The GitHub repository yunitanurisfa/Dataset-Penyakit-Pohon-Pisang contains a labelled image folder "Dataset-Penyakit-Pohon-Pisang" with 3 categories: cordana leaf spot, healthy, pestalotiopsis leaf blight. Examples follow, each with its label.

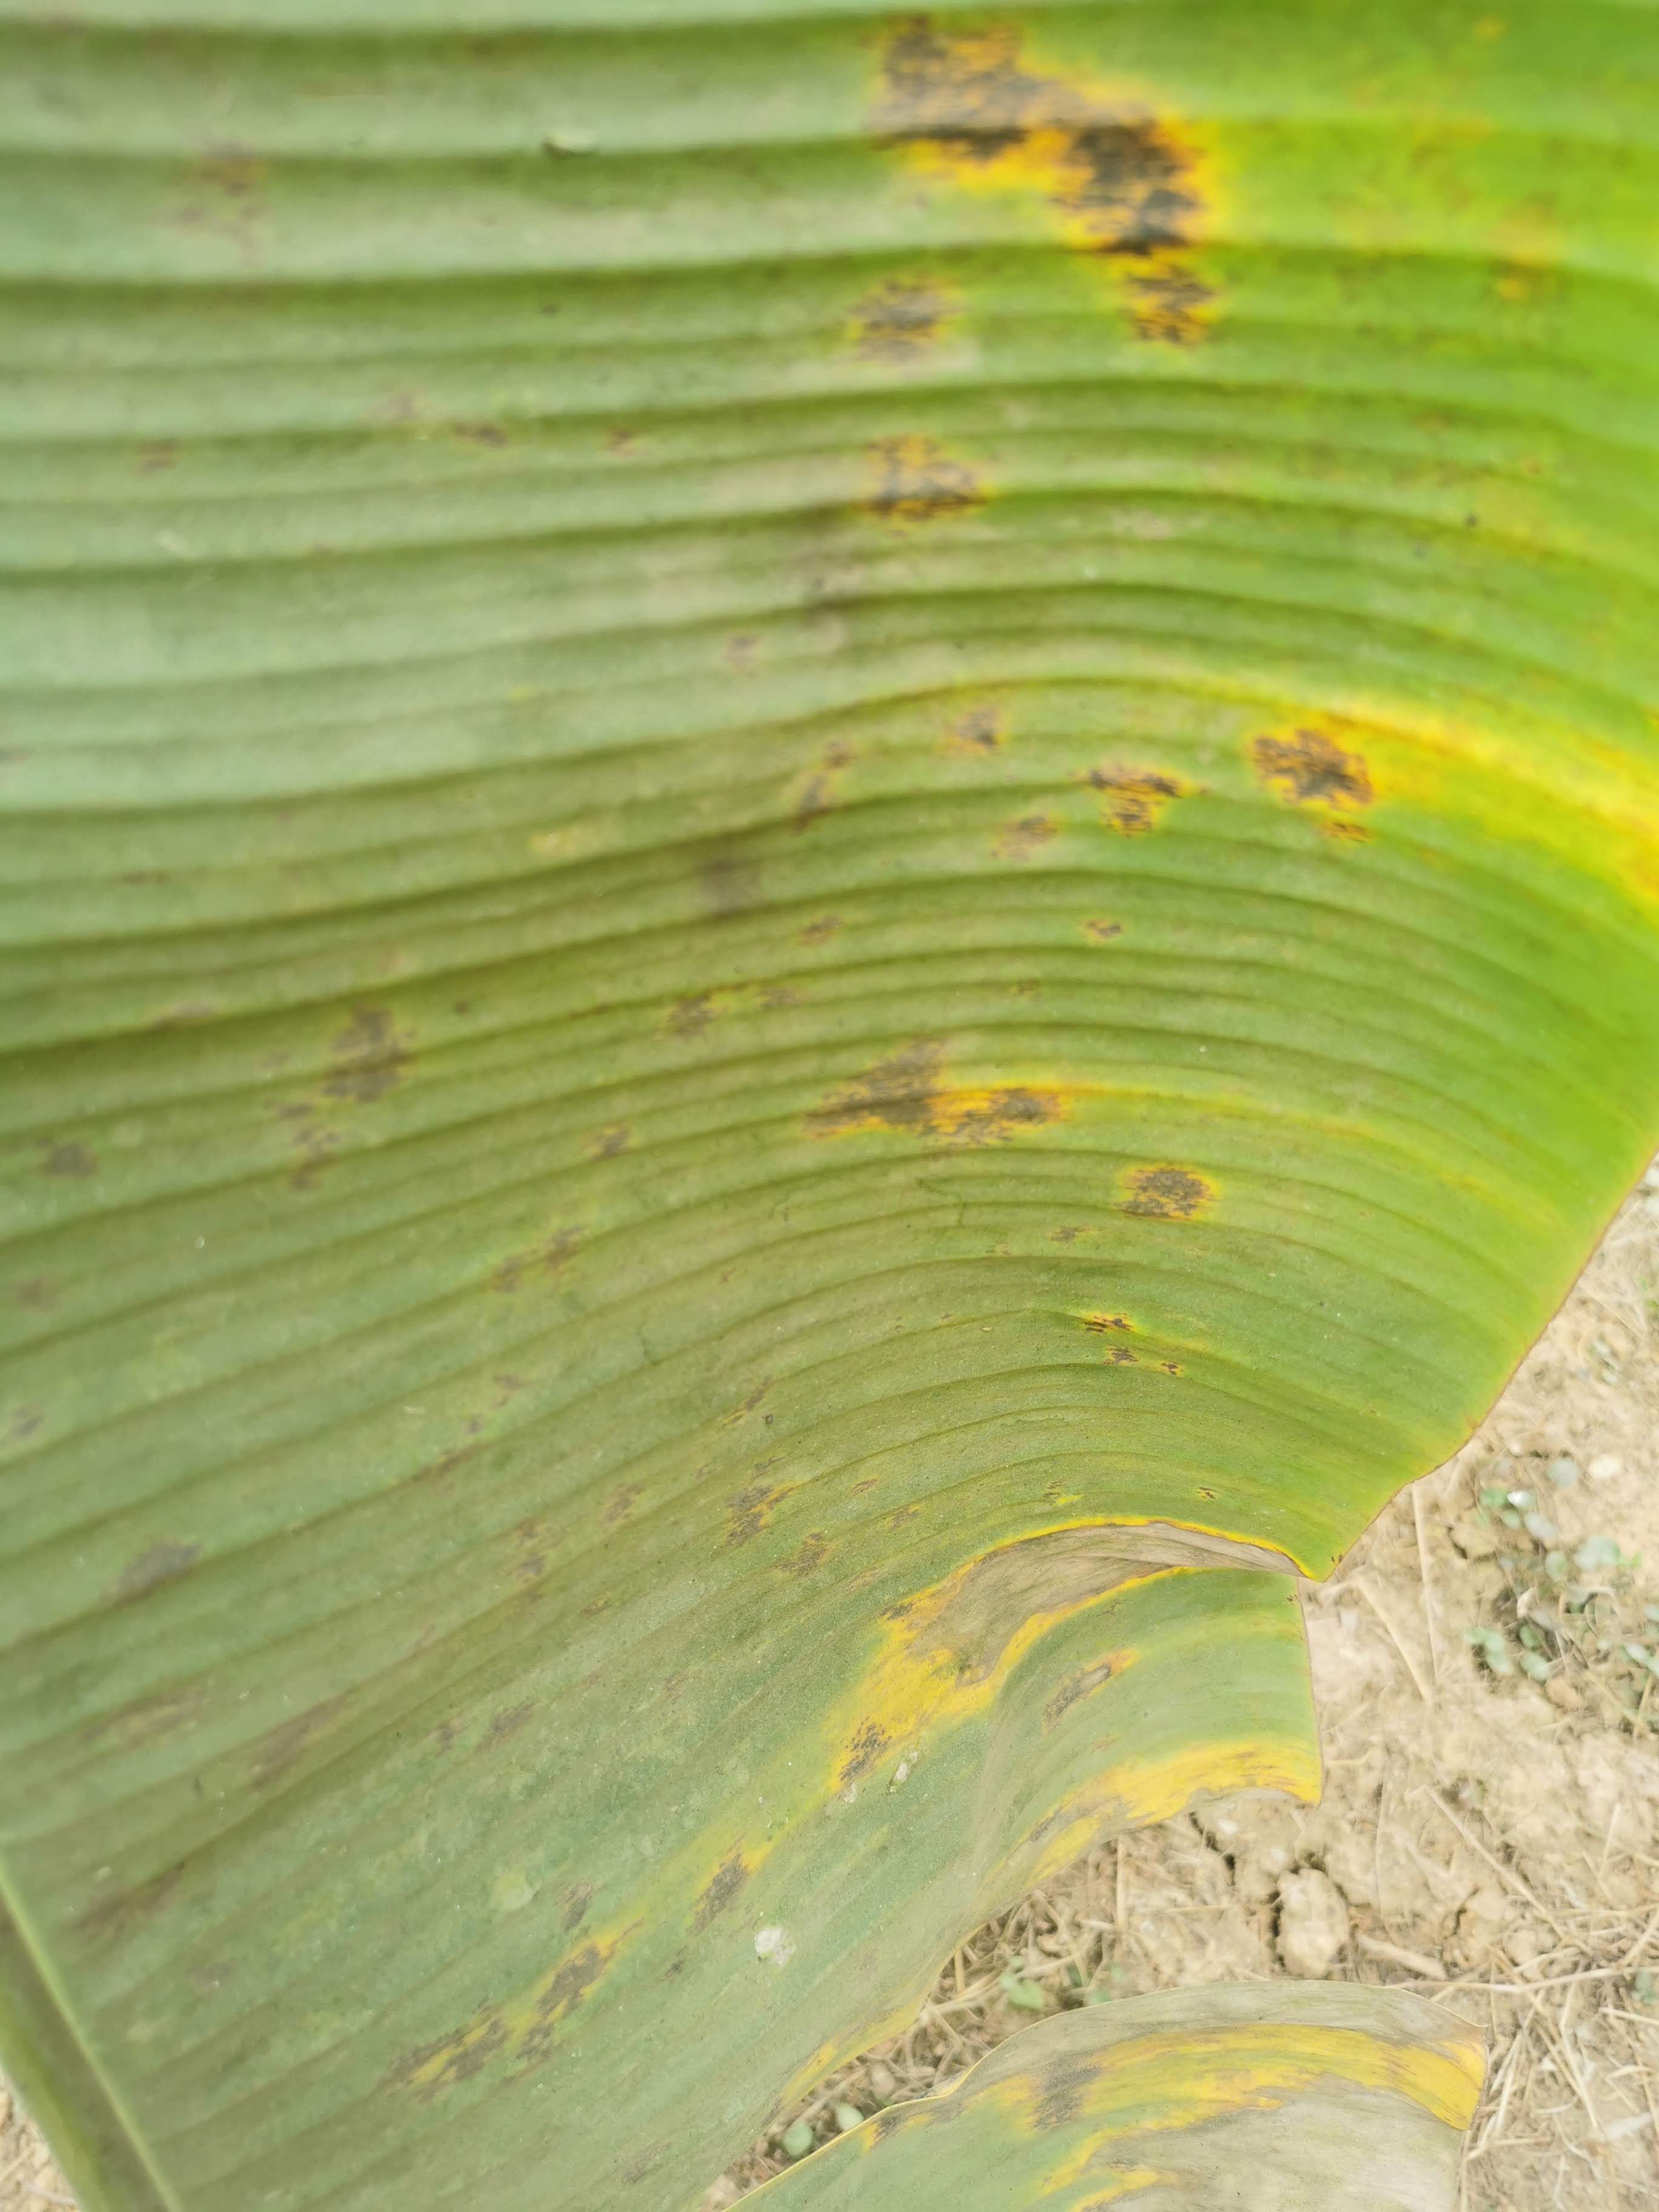
Label: pestalotiopsis leaf blight

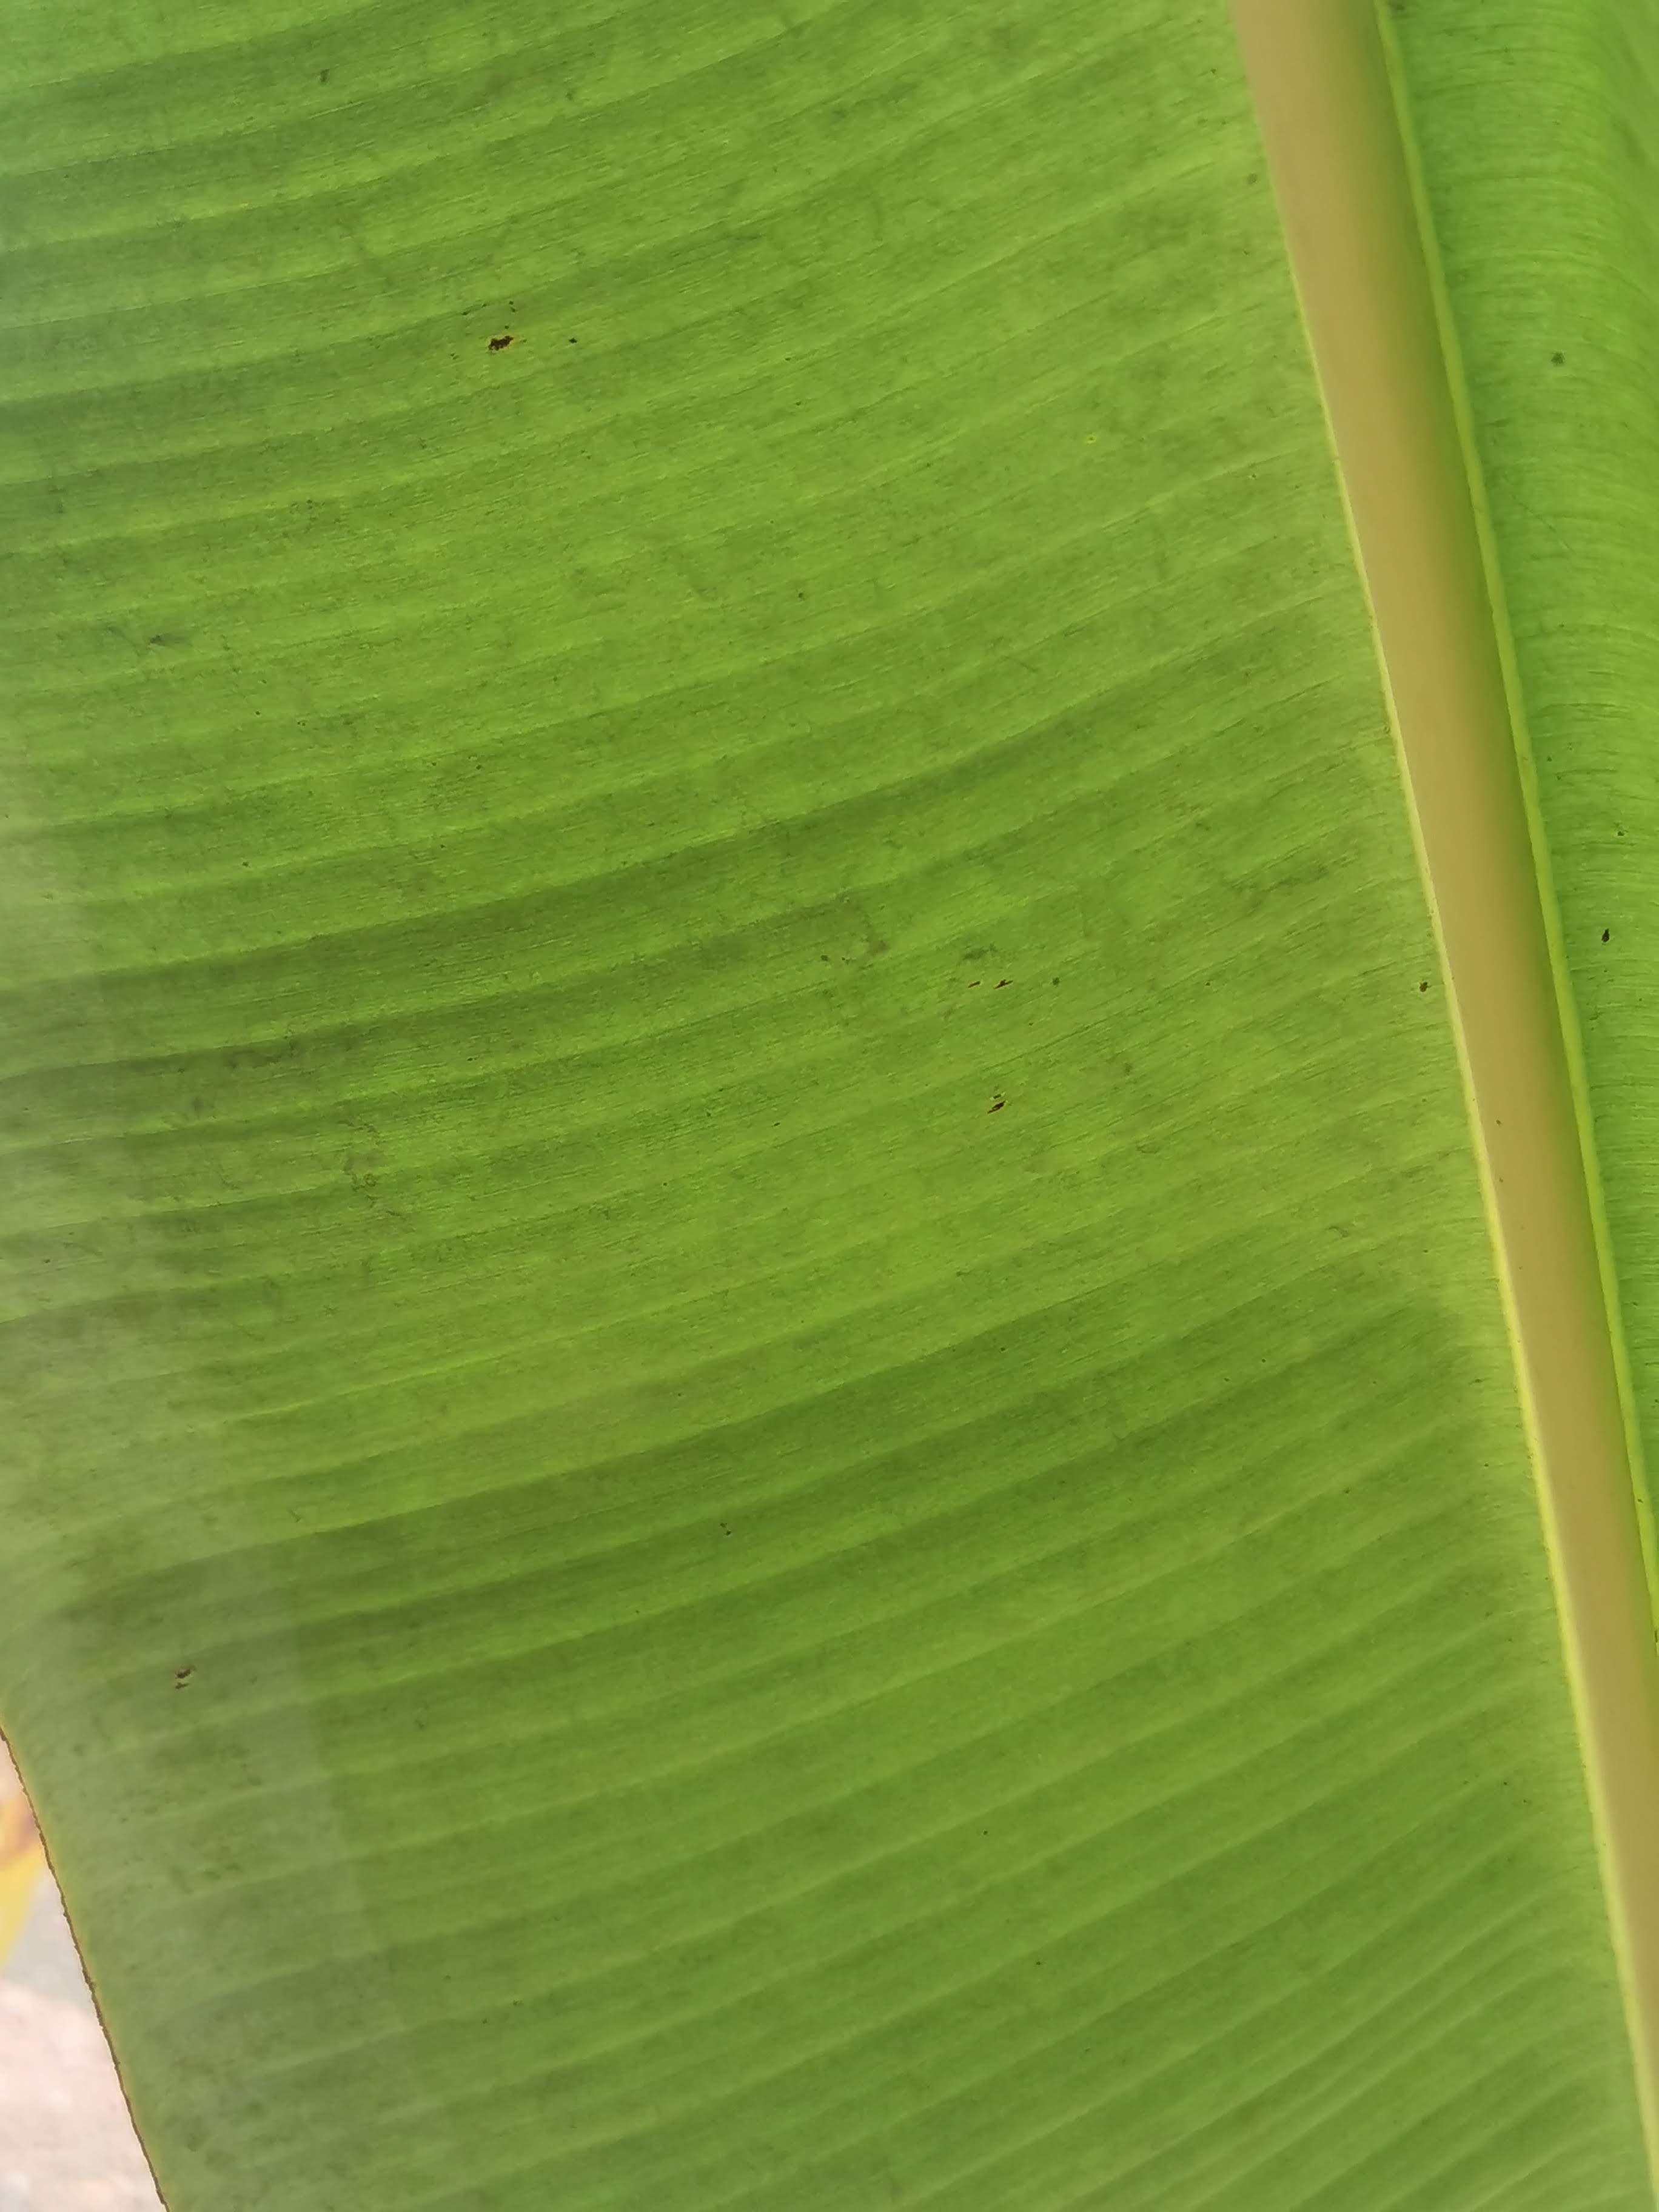
Label: healthy

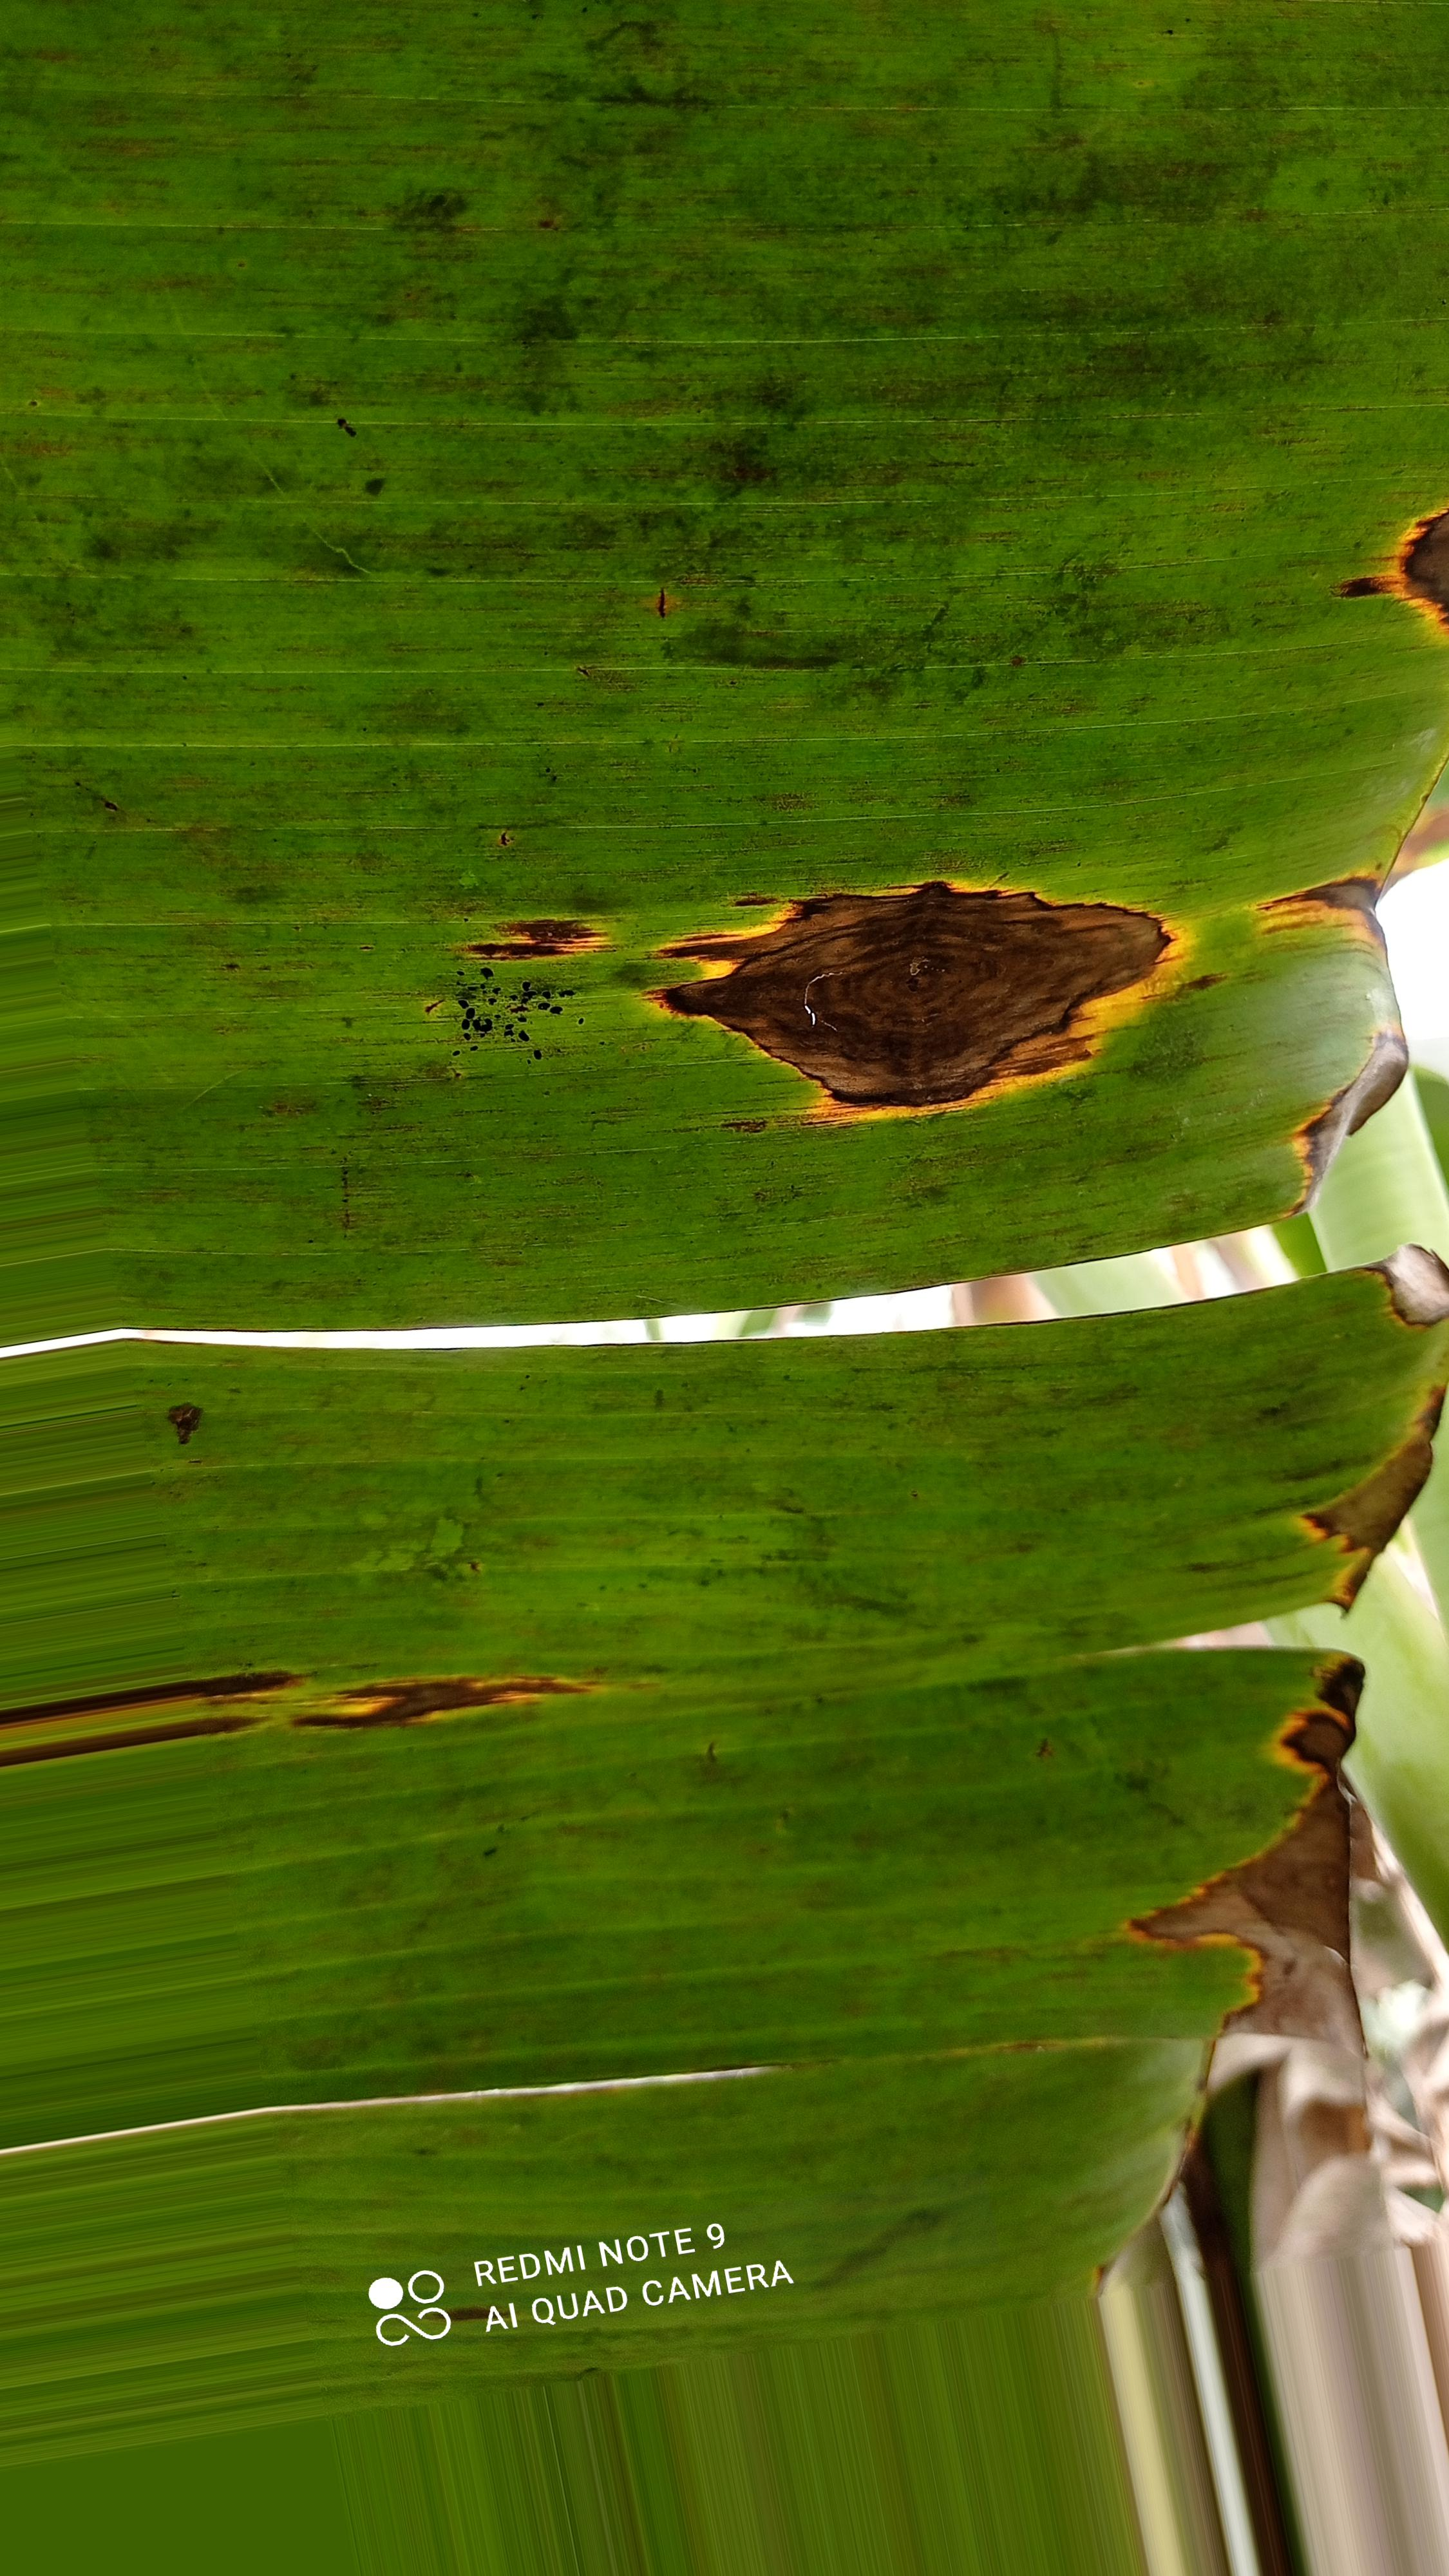
Label: cordana leaf spot

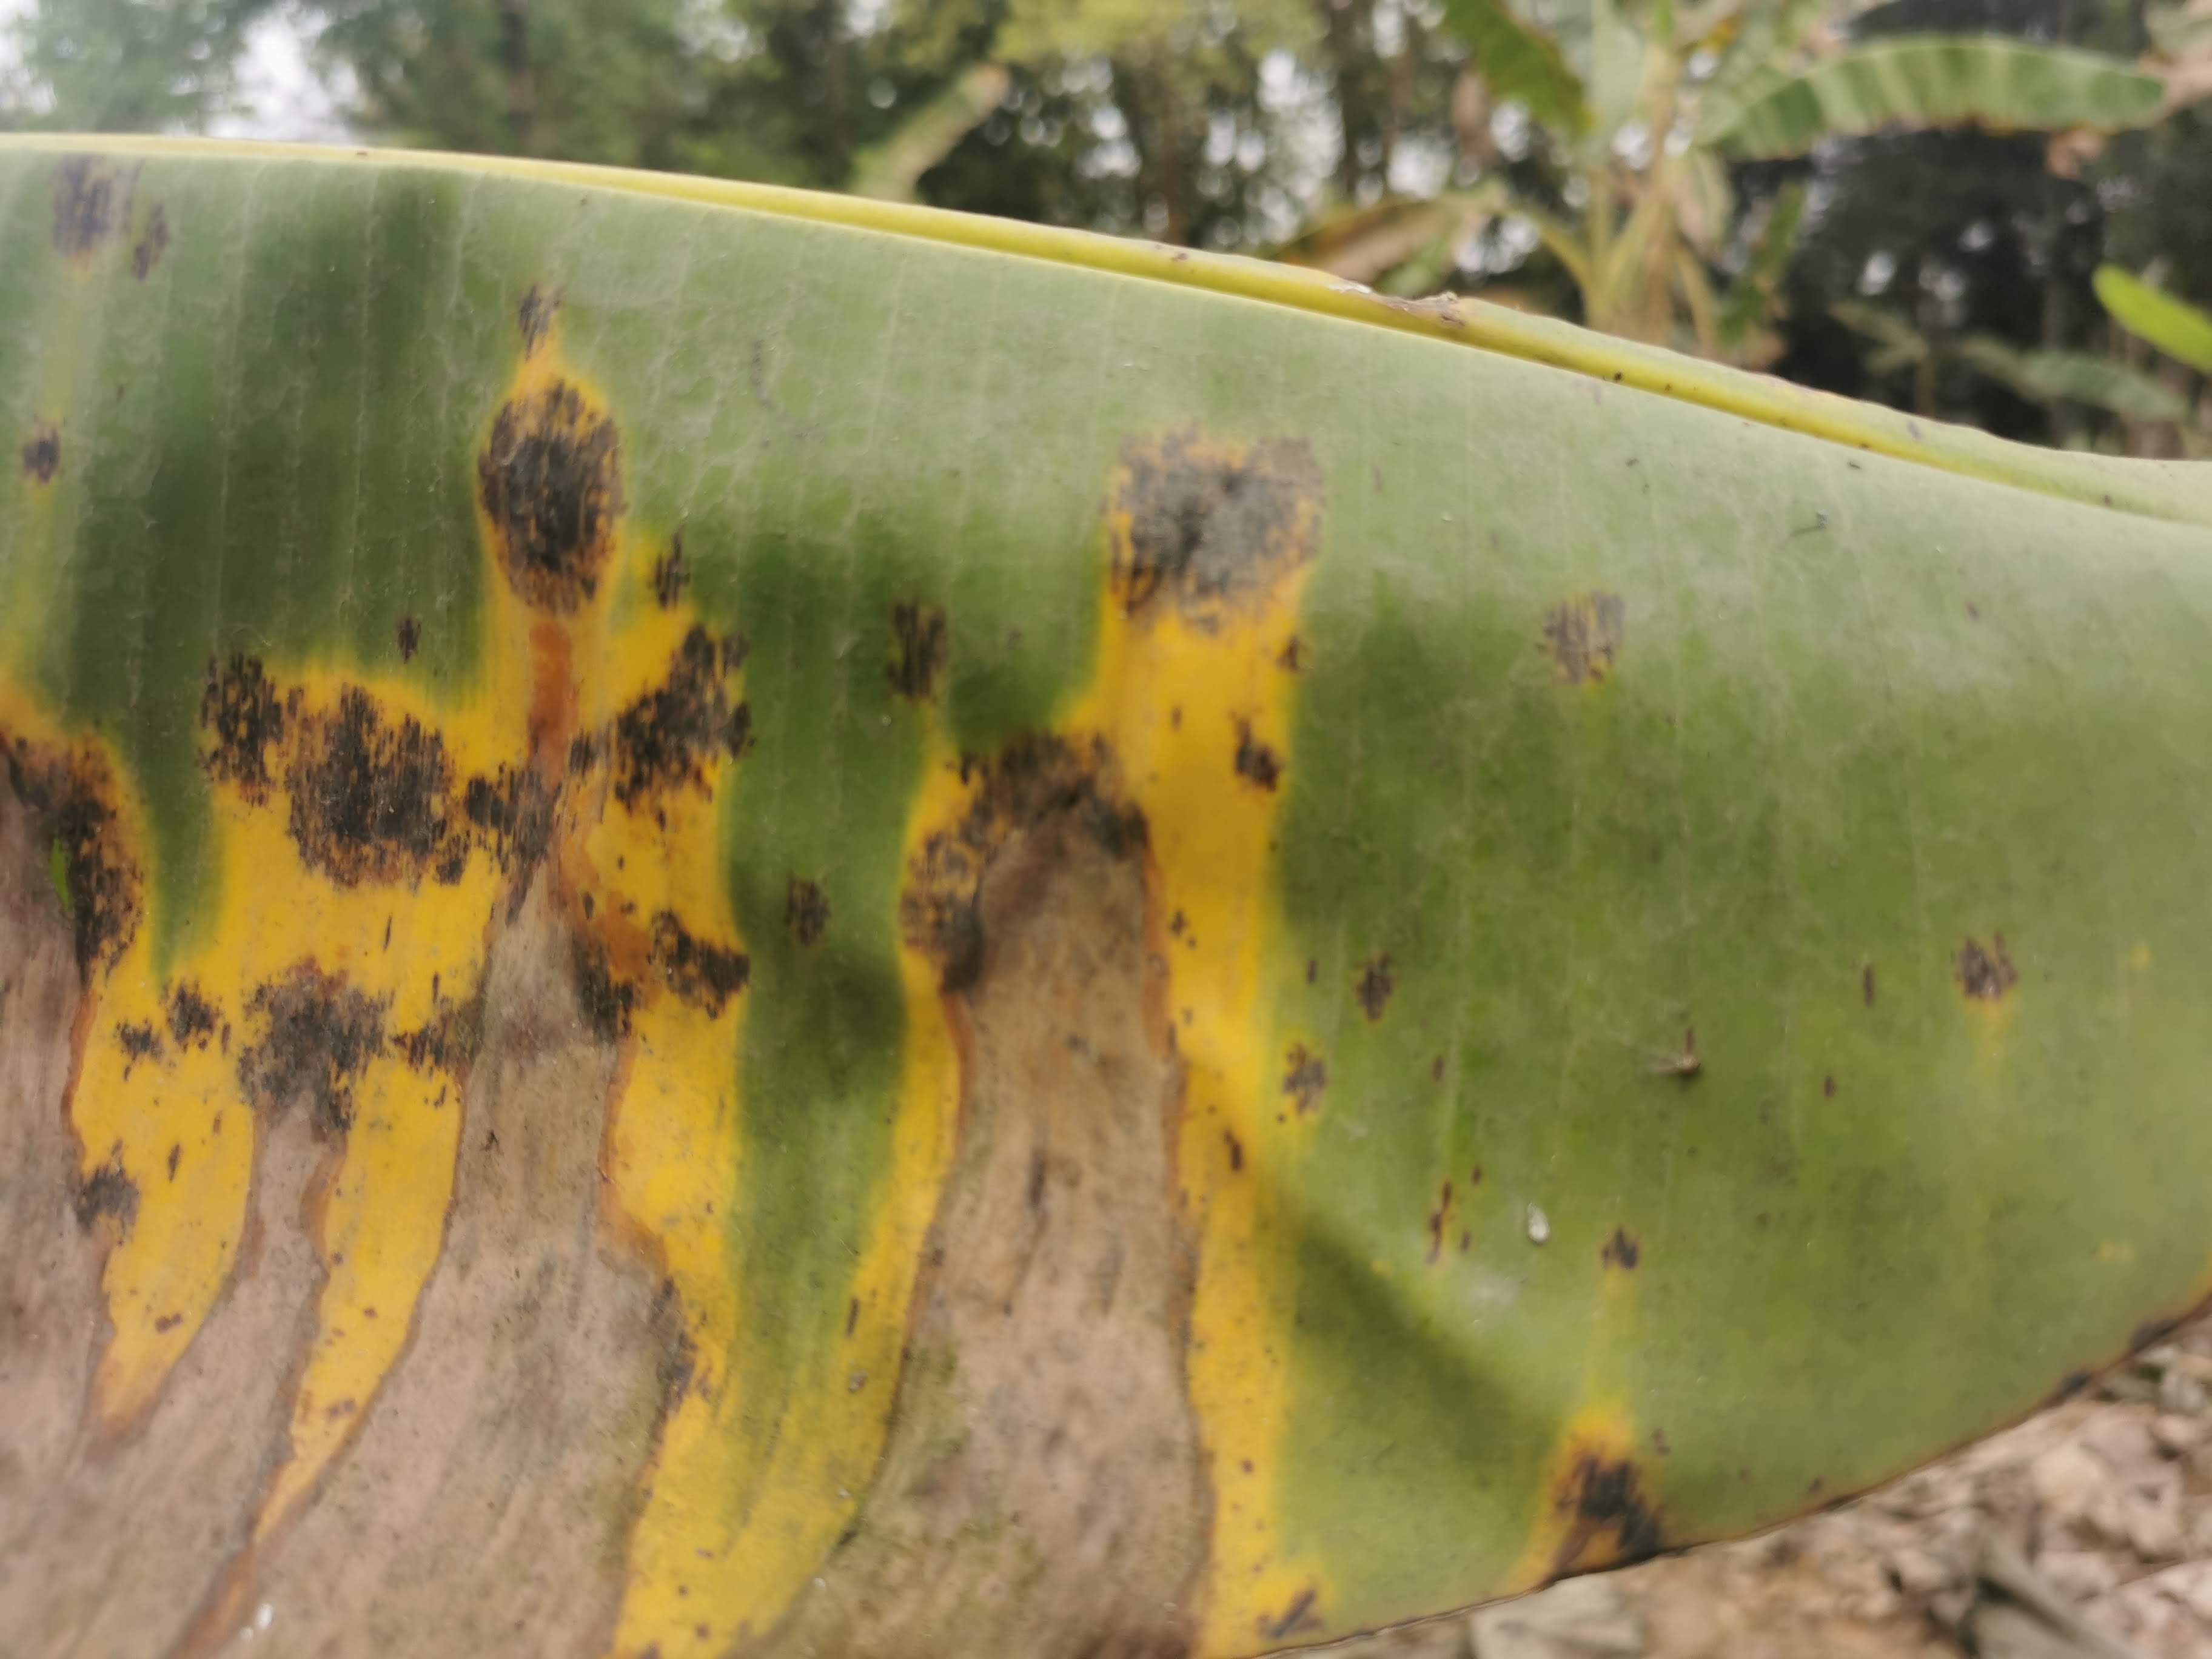
Label: pestalotiopsis leaf blight

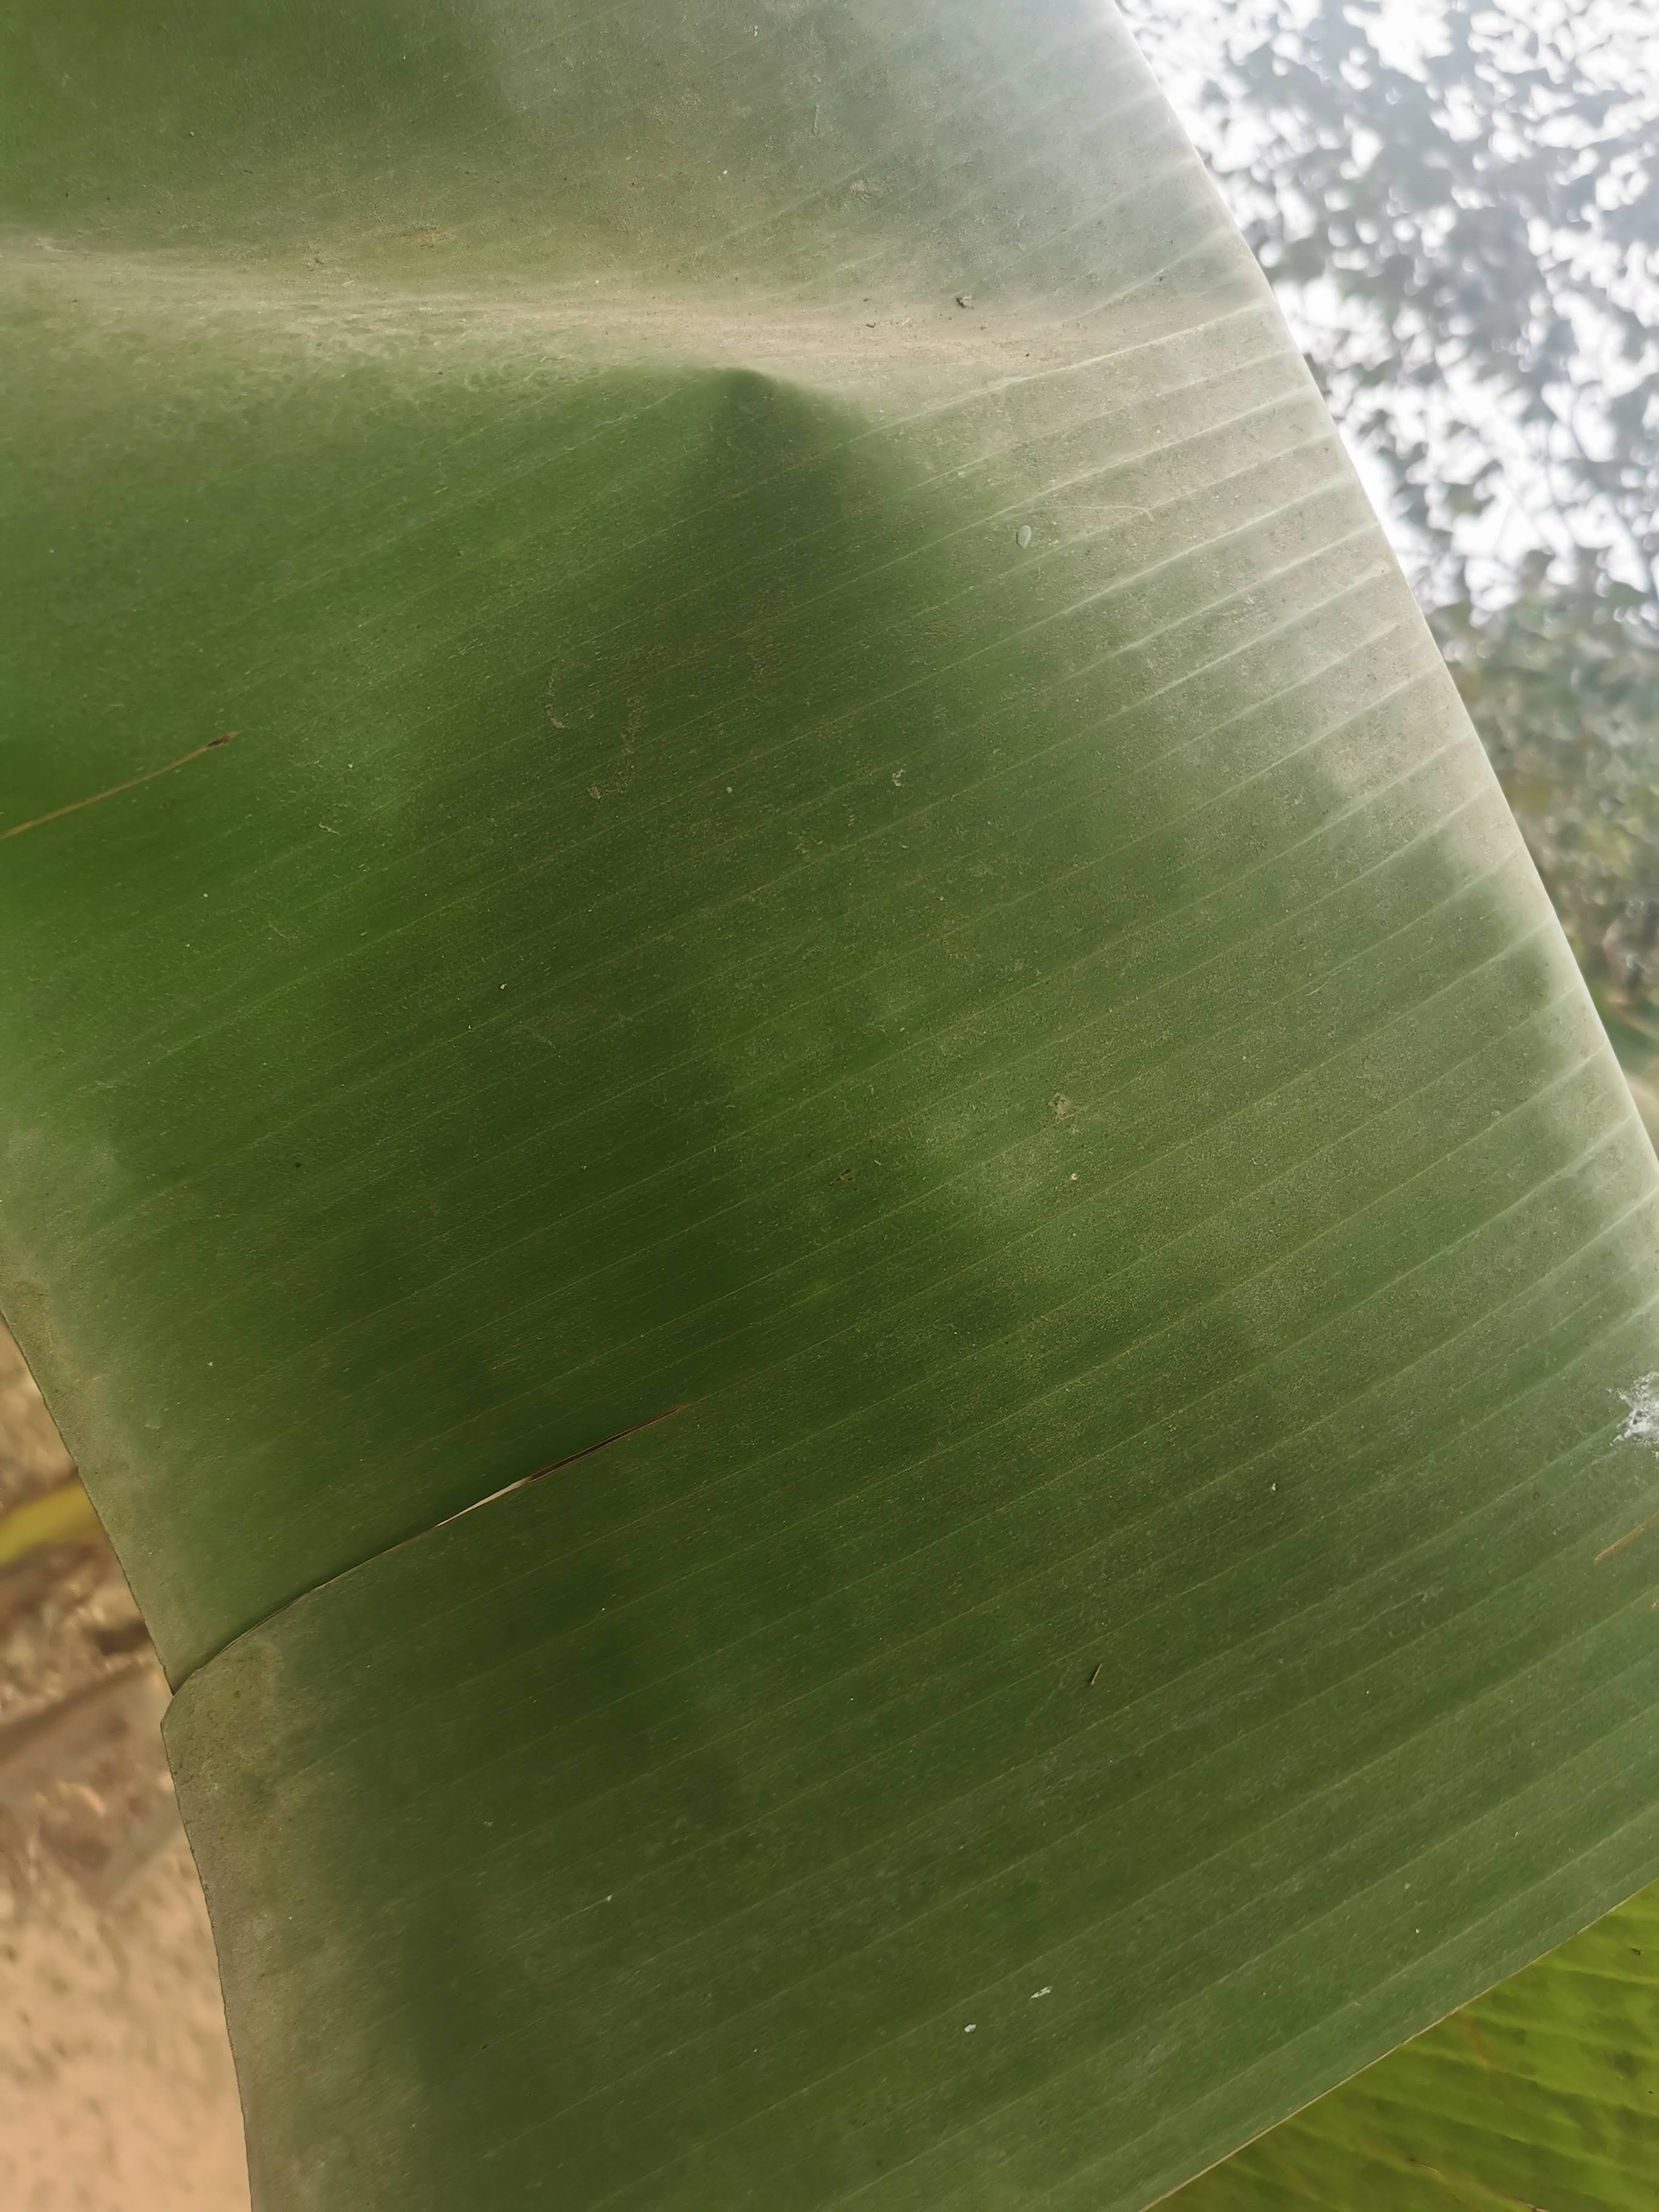
Label: healthy

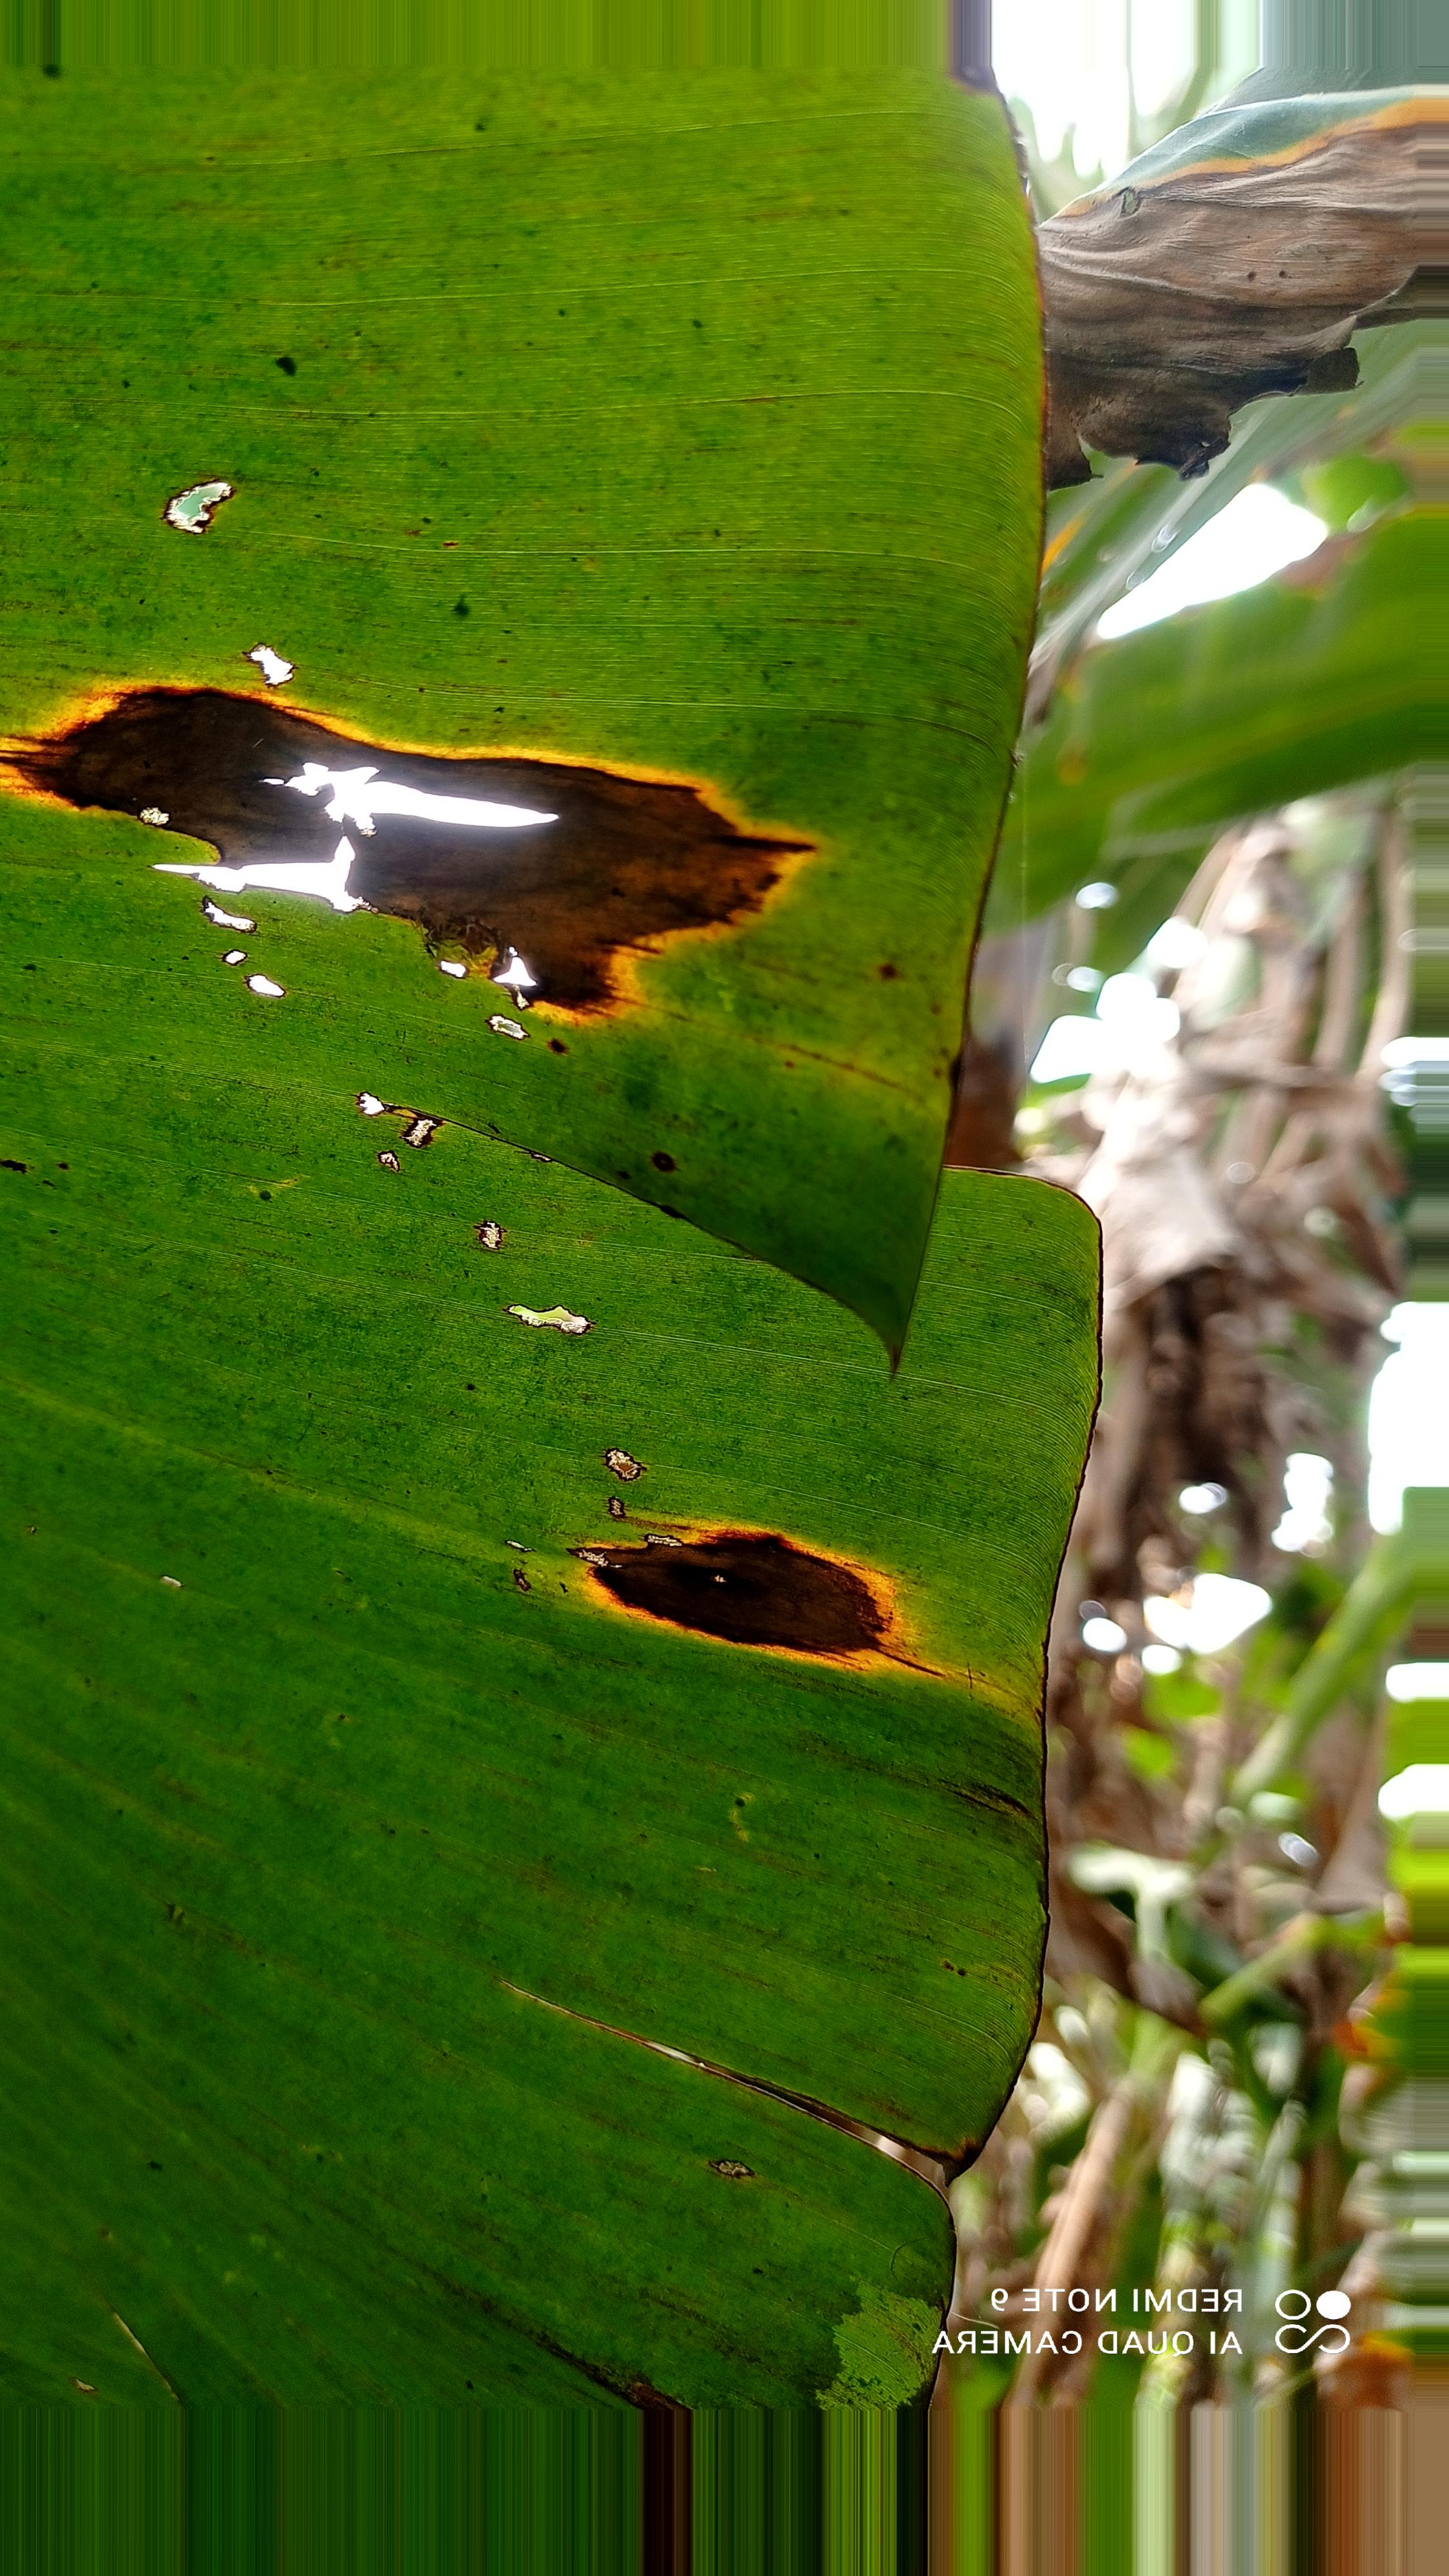
Label: cordana leaf spot
